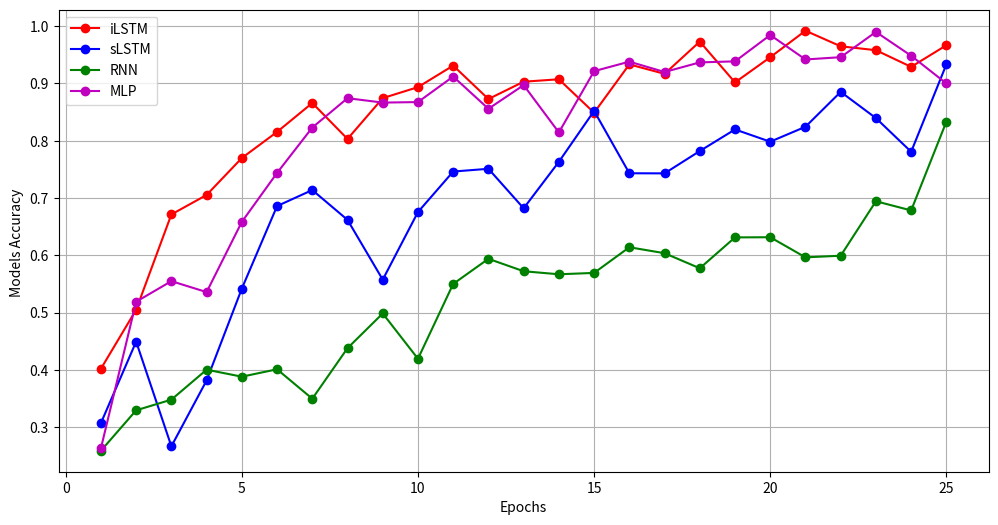

Here is the Python script that generated this plot:
import matplotlib.pyplot as plt


epochs = list(range(1, 26))
improved_LSTM_accuracy =  [ 0.4018,0.5049,0.6713,0.7053,0.7698,0.8154,0.8659,0.8031,0.8744,0.8936,0.9312,0.8728,0.9031,0.9073,0.8489,0.9333,0.9168,0.9731,
            0.9018, 0.9458,0.9921,0.9649,0.9581, 0.9290,0.9667 ]

simple_accuracy =[0.3070,0.4492,0.2664,0.3814,0.5418,0.6859 ,0.7139,0.6618,0.5574,0.6755,0.7462,0.7510 ,0.6820, 0.7632,00.8521,0.7432,0.7430,0.7820,
            0.8197,0.7983,0.8244,0.8853, 0.8395 , 0.7807, 0.9333]
Rnn_accuracy = [ 0.2587, 0.3293 , 0.3479, 0.4002, 0.3880, 0.4009,0.3495, 0.4378 , 0.4984, 0.4193,
            0.5500, 0.5938,  0.5721, 0.5668, 0.5692,0.6140,  0.6036, 0.5773, 0.6312, 0.6315,0.5964,0.5992, 0.6943,0.6783,0.8333]

mlp_accuracy = [0.2630,0.5189, 0.5548,0.5357, 0.6583,0.7438 ,0.8230 ,0.8743 , 0.8666,0.8675,0.9121 ,0.8558 ,0.8971, 0.8145, 0.9215 ,0.9381,
                0.9200,0.9368 ,0.9386,0.9846 ,0.9419 , 0.9459 ,0.9900 ,0.9484,0.9000]

plt.figure(figsize=(12,6))
plt.plot(epochs, improved_LSTM_accuracy , label="iLSTM", marker="o", linestyle="-", color="r")
plt.plot(epochs, simple_accuracy , label='sLSTM', marker='o', linestyle='-', color='b')
plt.plot(epochs, Rnn_accuracy , label='RNN', marker='o', linestyle='-', color='g')
plt.plot(epochs, mlp_accuracy , label='MLP', marker='o', linestyle='-', color='m')
plt.xlabel("Epochs")
plt.ylabel("Models Accuracy ")
plt.legend()
plt.grid(True)
plt.show()
